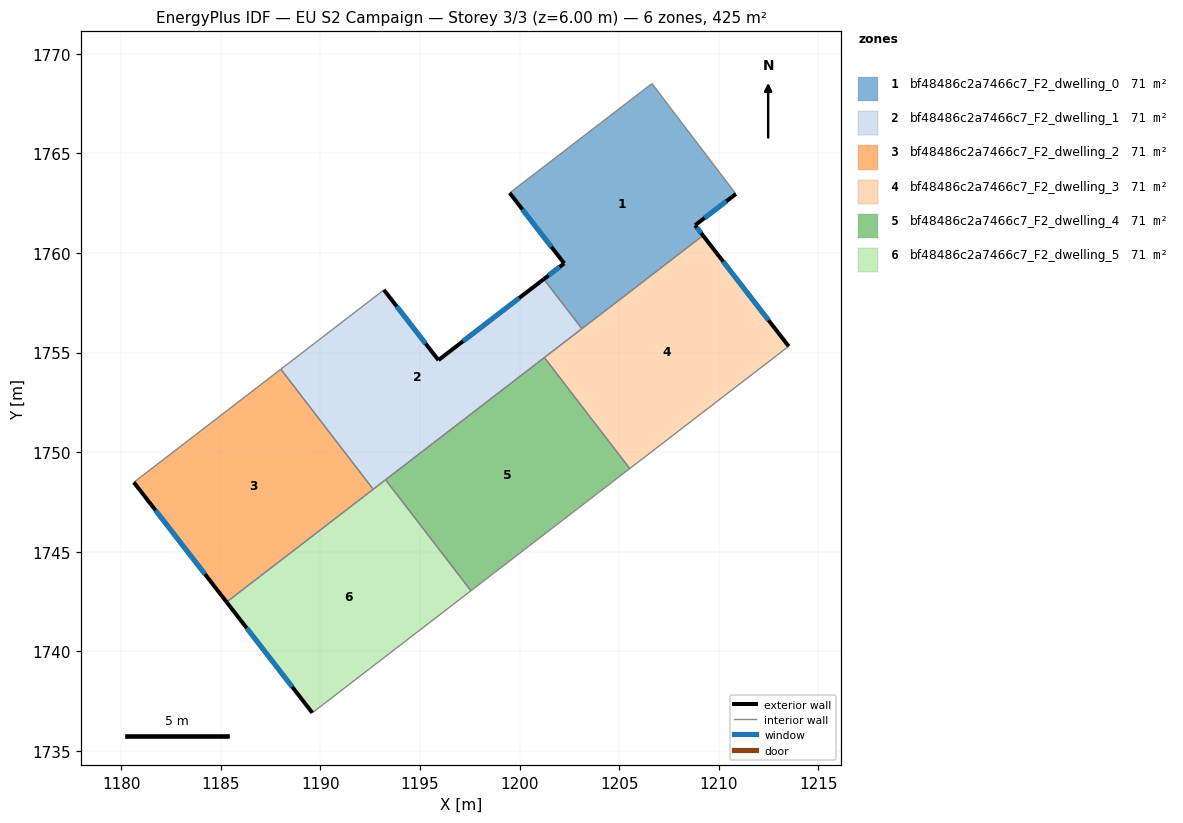
=== STOREY PLAN SPEC (per zone: floor XY polygon, exterior-wall plan segments, windows/doors) ===
zone 1: bf48486c2a7466c7_F2_dwelling_0  (70.8 m²)
  floor: (1206.65, 1768.51) (1210.86, 1762.96) (1208.81, 1761.39) (1209.21, 1760.88) (1203.13, 1756.20) (1201.22, 1758.69) (1202.24, 1759.47) (1199.50, 1763.01)
  exterior wall: (1208.81, 1761.39) – (1210.86, 1762.96)  [2.6 m]
    window: (1209.29, 1761.76) – (1210.38, 1762.59)  [2.2 m²]
  exterior wall: (1209.21, 1760.88) – (1208.81, 1761.39)  [0.7 m]
    window: (1209.12, 1761.00) – (1208.91, 1761.27)  [0.5 m²]
  exterior wall: (1202.24, 1759.47) – (1201.22, 1758.69)  [1.3 m]
    window: (1202.00, 1759.29) – (1201.46, 1758.87)  [1.1 m²]
  exterior wall: (1199.50, 1763.01) – (1202.24, 1759.47)  [4.5 m]
    window: (1200.14, 1762.18) – (1201.60, 1760.31)  [3.8 m²]
  interior walls: 4
zone 2: bf48486c2a7466c7_F2_dwelling_1  (70.8 m²)
  floor: (1201.22, 1758.69) (1203.13, 1756.20) (1192.65, 1748.13) (1188.01, 1754.16) (1193.19, 1758.14) (1195.92, 1754.62)
  exterior wall: (1195.92, 1754.62) – (1193.19, 1758.14)  [4.5 m]
    window: (1195.28, 1755.45) – (1193.83, 1757.32)  [3.8 m²]
  exterior wall: (1201.22, 1758.69) – (1195.92, 1754.62)  [6.7 m]
    window: (1199.97, 1757.73) – (1197.17, 1755.57)  [5.6 m²]
  interior walls: 6
zone 3: bf48486c2a7466c7_F2_dwelling_2  (70.8 m²)
  floor: (1188.01, 1754.16) (1192.65, 1748.13) (1185.28, 1742.47) (1180.63, 1748.48)
  exterior wall: (1180.63, 1748.48) – (1185.28, 1742.47)  [7.6 m]
    window: (1181.72, 1747.07) – (1184.19, 1743.88)  [6.4 m²]
  interior walls: 3
zone 4: bf48486c2a7466c7_F2_dwelling_3  (70.8 m²)
  floor: (1209.21, 1760.88) (1213.52, 1755.31) (1205.53, 1749.17) (1201.24, 1754.75)
  exterior wall: (1213.52, 1755.31) – (1209.21, 1760.88)  [7.0 m]
    window: (1212.50, 1756.62) – (1210.22, 1759.57)  [5.9 m²]
  interior walls: 4
zone 5: bf48486c2a7466c7_F2_dwelling_4  (70.8 m²)
  floor: (1201.24, 1754.75) (1205.53, 1749.17) (1197.56, 1743.04) (1193.27, 1748.61)
  interior walls: 4
zone 6: bf48486c2a7466c7_F2_dwelling_5  (70.8 m²)
  floor: (1193.27, 1748.61) (1197.56, 1743.04) (1189.59, 1736.91) (1185.28, 1742.47)
  exterior wall: (1185.28, 1742.47) – (1189.59, 1736.91)  [7.0 m]
    window: (1186.30, 1741.16) – (1188.58, 1738.21)  [5.9 m²]
  interior walls: 4

=== DERIVED (storey summary) ===
Building: EU S2 Campaign
Storey: 3 of 3  (floor level z = 6.00 m)
Storey gross floor area: 424.6 m²
Zones on this storey: 6
  - bf48486c2a7466c7_F2_dwelling_0: floor 70.8 m²; exterior wall 9.0 m (27.0 m²); 4 window(s) 7.6 m²; WWR 28.1%
  - bf48486c2a7466c7_F2_dwelling_1: floor 70.8 m²; exterior wall 11.1 m (33.4 m²); 2 window(s) 9.4 m²; WWR 28.1%
  - bf48486c2a7466c7_F2_dwelling_2: floor 70.8 m²; exterior wall 7.6 m (22.8 m²); 1 window(s) 6.4 m²; WWR 28.1%
  - bf48486c2a7466c7_F2_dwelling_3: floor 70.8 m²; exterior wall 7.0 m (21.1 m²); 1 window(s) 5.9 m²; WWR 28.1%
  - bf48486c2a7466c7_F2_dwelling_4: floor 70.8 m²
  - bf48486c2a7466c7_F2_dwelling_5: floor 70.8 m²; exterior wall 7.0 m (21.1 m²); 1 window(s) 5.9 m²; WWR 28.1%
Zone adjacency (shared interzone walls):
  - bf48486c2a7466c7_F2_dwelling_0 ↔ bf48486c2a7466c7_F2_dwelling_1
  - bf48486c2a7466c7_F2_dwelling_0 ↔ bf48486c2a7466c7_F2_dwelling_3
  - bf48486c2a7466c7_F2_dwelling_1 ↔ bf48486c2a7466c7_F2_dwelling_2
  - bf48486c2a7466c7_F2_dwelling_1 ↔ bf48486c2a7466c7_F2_dwelling_3
  - bf48486c2a7466c7_F2_dwelling_1 ↔ bf48486c2a7466c7_F2_dwelling_4
  - bf48486c2a7466c7_F2_dwelling_1 ↔ bf48486c2a7466c7_F2_dwelling_5
  - bf48486c2a7466c7_F2_dwelling_2 ↔ bf48486c2a7466c7_F2_dwelling_5
  - bf48486c2a7466c7_F2_dwelling_3 ↔ bf48486c2a7466c7_F2_dwelling_4
  - bf48486c2a7466c7_F2_dwelling_4 ↔ bf48486c2a7466c7_F2_dwelling_5